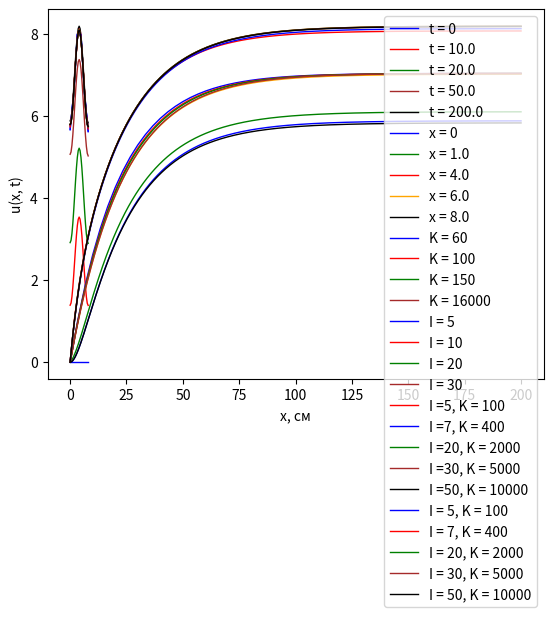

The script that saved this image:
import numpy as np
import matplotlib.pyplot as plt

#   Полученные параметры
L = 8
c = 1.65
alpha = 0.002
T = 200

#   Задание параметров сетки
x_start = 0
x_end = L
t_start = 0
t_end = T

def calculate(I: int, K: int):
    # print("I: " + str(I_calc) + " K: " + str(int(T / c * (2 * alpha * np.power(I_calc, 2) / np.power(L, 2) + D))))
    x = np.linspace(x_start, x_end, I + 1)
    t = np.linspace(t_start, t_end, K + 1)
    hx = L / I
    ht = T / K
    u = np.zeros((I + 1, K + 1))
    u_0=0
    l=L
    k_k=0.59
    S=0.01
    R = np.sqrt(S / np.pi)
    #   Расчёт u[i][k]
    phi = np.sin(np.pi * x / l) ** 2

    def difference_scheme():
        for k in range(0, K):
            u[1:I, 0] = u_0
            u[0, k + 1] = u[0, k] * (
                    1 - 2 * k_k * ht / c / hx / hx - 2 * alpha * ht / c / R) + 2 * k_k * ht / c / hx / hx * u[
                              1, k] + ht / c * phi[0]
            u[1:I, k + 1] = u[1:I, k] * (
                    1 - 2 * k_k * ht / c / hx / hx - 2 * alpha * ht / c / R) + k_k * ht / c / hx / hx * (
                                    u[0:I - 1, k] + u[2:I + 1, k]) + ht / c * phi[1:I]
            u[I, k + 1] = u[I, k] * (
                    1 - 2 * k_k * ht / c / hx / hx - 2 * alpha * ht / c / R - 2 * alpha * ht / c / hx) + 2 * k_k * ht / c / hx / hx * \
                          u[I - 1, k] + ht / c * phi[I]

    difference_scheme()
    return I, K, hx, ht, x, t, u

#   Отрисовка графиков для пункта 3.1
I, K, hx, ht, x, t, u = calculate(20, 4000)
plt.plot(x, u[:, 0], 'blue', linewidth=1, label="t = 0")
plt.plot(x, u[:, int(K / 20)], 'red', linewidth=1, label="t = " + str(ht * K / 20))
plt.plot(x, u[:, int(K / 10)], 'green', linewidth=1, label="t = " + str(ht * K / 10))
plt.plot(x, u[:, int(K / 4)], 'brown', linewidth=1, label="t = " + str(ht * K / 4))
plt.plot(x, u[:, int(K - 1)], 'black', linewidth=1, label="t = " + str(ht * K))
plt.xlabel("x, см")
plt.ylabel("u(x, t)")
plt.legend()
plt.show()
plt.plot(t, u[0, :], 'blue', linewidth=1, label="x = 0")
plt.plot(t, u[int(I / 8), :], 'green', linewidth=1, label="x = " + str(hx * I / 8))
plt.plot(t, u[int(I / 2), :], 'red', linewidth=1, label="x = " + str(hx * I / 2))
plt.plot(t, u[int(I / 4 * 3), :], 'orange', linewidth=1, label="x = " + str(hx * I / 4 * 3))
plt.plot(t, u[int(I), :], 'black', linewidth=1, label="x = " + str(hx * I))
plt.xlabel("t, с")
plt.ylabel("u(x, t)")
plt.legend()
plt.show()

#   Отрисовка графиков для пункта 3.2
I1, K1, hx1, ht1, x1, t1, u1 = calculate(4, 60)
I2, K2, hx2, ht2, x2, t2, u2 = calculate(4, 100)
I3, K3, hx3, ht3, x3, t3, u3 = calculate(4, 150)
I4, K4, hx4, ht4, x4, t4, u4 = calculate(4, 16000)

plt.plot(t1, u1[int(I1 / 4), :], 'blue', linewidth=1, label="K = " + str(K1))
plt.plot(t2, u2[int(I2 / 4), :], 'red', linewidth=1, label="K = " + str(K2))
plt.plot(t3, u3[int(I3 / 4), :], 'green', linewidth=1, label="K = " + str(K3))
plt.plot(t4, u4[int(I4 / 4), :], 'brown', linewidth=1, label="K = " + str(K4))
plt.xlabel("t, с")
plt.ylabel("u(x, t)")
plt.legend()
plt.show()

I1, K1, hx1, ht1, x1, t1, u1 = calculate(5, 4000)
I2, K2, hx2, ht2, x2, t2, u2 = calculate(10, 4000)
I3, K3, hx3, ht3, x3, t3, u3 = calculate(20, 4000)
I4, K4, hx4, ht4, x4, t4, u4 = calculate(30, 4000)

plt.plot(x1, u1[:, int(K1 / 2)], 'blue', linewidth=1, label="I = " + str(I1))
plt.plot(x2, u2[:, int(K2 / 2)], 'red', linewidth=1, label="I = " + str(I2))
plt.plot(x3, u3[:, int(K3 / 2)], 'green', linewidth=1, label="I = " + str(I3))
plt.plot(x4, u4[:, int(K4 / 2)], 'brown', linewidth=1, label="I = " + str(I4))
plt.xlabel("х, см")
plt.ylabel("u(x, t)")
plt.legend()
plt.show()

I1, K1, hx1, ht1, x1, t1, u1 = calculate(5, 100)
I2, K2, hx2, ht2, x2, t2, u2 = calculate(7, 400)
I3, K3, hx3, ht3, x3, t3, u3 = calculate(20, 2000)
I4, K4, hx4, ht4, x4, t4, u4 = calculate(30, 5000)
I5, K5, hx5, ht5, x5, t5, u5 = calculate(50, 10000)

plt.plot(t1, u1[int(I1 / 2), :], 'red', linewidth=1, label="I =" + str(I1) + ", K = " + str(K1))
plt.plot(t2, u2[int(I2 / 2), :], 'blue', linewidth=1, label="I =" + str(I2) + ", K = " + str(K2))
plt.plot(t3, u3[int(I3 / 2), :], 'green', linewidth=1, label="I =" + str(I3) + ", K = " + str(K3))
plt.plot(t4, u4[int(I4 / 2), :], 'brown', linewidth=1, label="I =" + str(I4) + ", K = " + str(K4))
plt.plot(t5, u5[int(I5 / 2), :], 'black', linewidth=1, label="I =" + str(I5) + ", K = " + str(K5))
plt.xlabel("t, с")
plt.ylabel("u(x, t)")
plt.legend()
plt.show()

plt.plot(x1, u1[:, int(K1 / 2)], 'blue', linewidth=1, label="I = " + str(I1) + ", K = " + str(K1))
plt.plot(x2, u2[:, int(K2 / 2)], 'red', linewidth=1, label="I = " + str(I2) + ", K = " + str(K2))
plt.plot(x3, u3[:, int(K3 / 2)], 'green', linewidth=1, label="I = " + str(I3) + ", K = " + str(K3))
plt.plot(x4, u4[:, int(K4 / 2)], 'brown', linewidth=1, label="I = " + str(I4) + ", K = " + str(K4))
plt.plot(x5, u5[:, int(K5 / 2)], 'black', linewidth=1, label="I = " + str(I5) + ", K = " + str(K5))
plt.xlabel("x, см")
plt.ylabel("u(x, t)")
plt.legend()
plt.show()

#   Расчет погрешности
#   По координате
print("="*10 + "РАСЧЕТ ПОГРЕШНОСТИ ПО КООРДИНАТЕ" + "="*10)
#np.max(np.absolute(U1-U2[::2]))
I1, K1, hx1, ht1, x1, t1, u1 = calculate(20, 25000)
I2, K2, hx2, ht2, x2, t2, u2 = calculate(20 * 2, 25000)
I3, K3, hx3, ht3, x3, t3, u3 = calculate(20 * 2 * 2, 25000)
a1 = np.max(np.absolute(u1-u2[::2]))
a2 = np.max(np.absolute(u2-u3[::2]))
print("1.1) " + str(a1))
print("1.2) " + str(a2))
print("res" + str(a1/a2))

I1, K1, hx1, ht1, x1, t1, u1 = calculate(4, 25000)
I2, K2, hx2, ht2, x2, t2, u2 = calculate(4 * 2, 25000)
I3, K3, hx3, ht3, x3, t3, u3 = calculate(4 * 2 * 2, 25000)
a1 = np.max(np.absolute(u1-u2[::2]))
a2 = np.max(np.absolute(u2-u3[::2]))
print("2.1) " + str(a1))
print("2.2) " + str(a2))
print("res" + str(a1/a2))

I1, K1, hx1, ht1, x1, t1, u1 = calculate(6, 25000)
I2, K2, hx2, ht2, x2, t2, u2 = calculate(6 * 2, 25000)
I3, K3, hx3, ht3, x3, t3, u3 = calculate(6 * 2 * 2, 25000)
a1 = np.max(np.absolute(u1-u2[::2]))
a2 = np.max(np.absolute(u2-u3[::2]))
print("3.1) " + str(a1))
print("3.2) " + str(a2))
print("res" + str(a1/a2))

#   По времени
print("="*10 + "РАСЧЕТ ПОГРЕШНОСТИ ПО ВРЕМЕНИ" + "="*10)
#np.max(np.absolute(U1-U2[::2]))
I1, K1, hx1, ht1, x1, t1, u1 = calculate(20, 1000)
I2, K2, hx2, ht2, x2, t2, u2 = calculate(20, 1000 * 2)
I3, K3, hx3, ht3, x3, t3, u3 = calculate(20, 1000 * 2 * 2)
a1 = np.max(np.absolute(u1-u2[:, ::2]))
a2 = np.max(np.absolute(u2-u3[:, ::2]))

print("1.1) " + str(a1))
print("1.2) " + str(a2))
print("res" + str(a1/a2))

I1, K1, hx1, ht1, x1, t1, u1 = calculate(20, 1500)
I2, K2, hx2, ht2, x2, t2, u2 = calculate(20, 1500 * 2)
I3, K3, hx3, ht3, x3, t3, u3 = calculate(20, 1500 * 2 * 2)
a1 = np.max(np.absolute(u1-u2[:, ::2]))
a2 = np.max(np.absolute(u2-u3[:, ::2]))
print("2.1) " + str(a1))
print("2.2) " + str(a2))
print("res" + str(a1/a2))

I1, K1, hx1, ht1, x1, t1, u1 = calculate(20, 2000)
I2, K2, hx2, ht2, x2, t2, u2 = calculate(20, 2000 * 2)
I3, K3, hx3, ht3, x3, t3, u3 = calculate(20, 2000 * 2 * 2)
a1 = np.max(np.absolute(u1-u2[:, ::2]))
a2 = np.max(np.absolute(u2-u3[:, ::2]))
print("3.1) " + str(a1))
print("3.2) " + str(a2))
print("res" + str(a1/a2))
